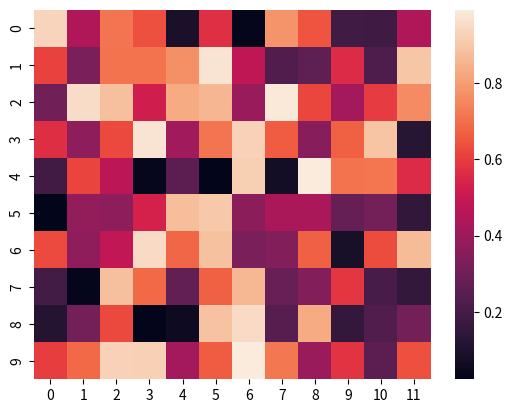

This chart was generated by the following Python code:
# -*- coding: utf-8 -*-
"""
Created on Sun Nov  5 00:29:54 2023

[redacted]
"""
#11. Seabornを使ったヒートマップの作成:

import seaborn as sns
import numpy as np
import matplotlib.pyplot as plt

# データ
uniform_data = np.random.rand(10, 12)

# ヒートマップ
sns.heatmap(uniform_data)
plt.show()

